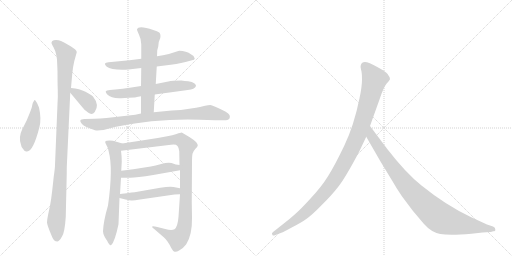
t = 0.00 s
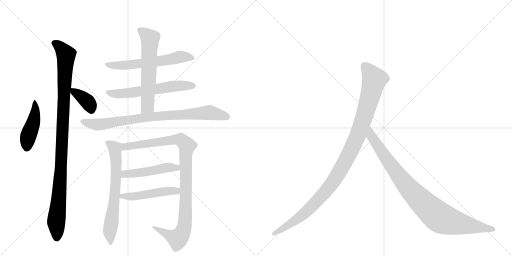
t = 2.15 s
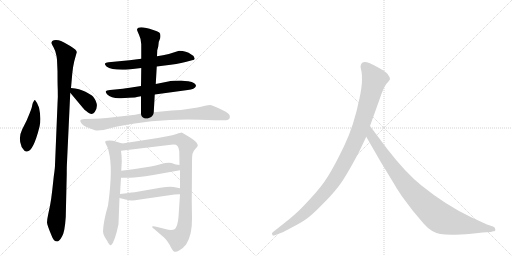
t = 4.30 s
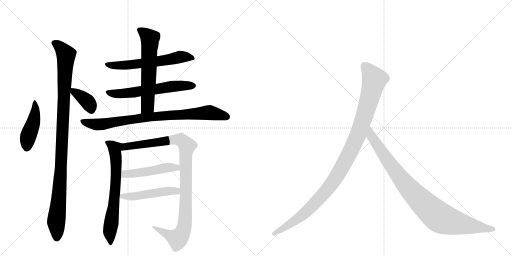
t = 6.45 s
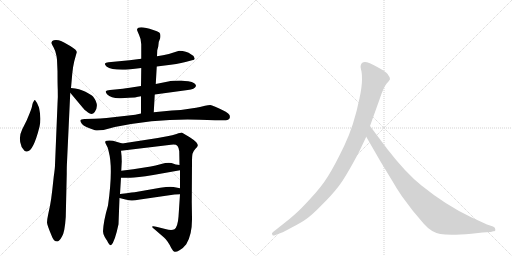
t = 8.59 s
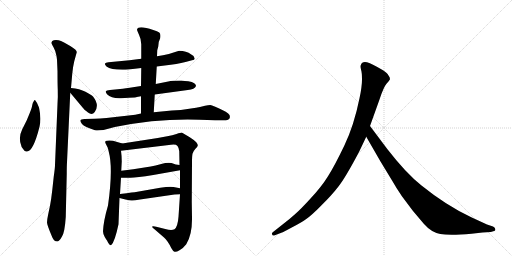
t = 10.74 s

The animated SVG that drew these frames (rendered in a browser with its animation timeline set to each time). Animation: 13 CSS @keyframes rules; one cycle of 10.74 s.

<svg version="1.1" viewBox="0 0 2048 1024" xmlns="http://www.w3.org/2000/svg">
  <g stroke="lightgray" stroke-dasharray="1,1" stroke-width="1" transform="scale(4, 4)">
    <line x1="0" y1="0" x2="256" y2="256"></line>
    <line x1="256" y1="0" x2="0" y2="256"></line>
    <line x1="128" y1="0" x2="128" y2="256"></line>
    <line x1="0" y1="128" x2="256" y2="128"></line>
    <line x1="256" y1="0" x2="512" y2="256"></line>
    <line x1="512" y1="0" x2="256" y2="256"></line>
    <line x1="384" y1="0" x2="384" y2="256"></line>
    <line x1="256" y1="128" x2="512" y2="128"></line>
  </g>
<g transform="scale(1, -1) translate(0, -850)">
   <style type="text/css">
    @keyframes keyframes0 {
      from {
       stroke: black;
       stroke-dashoffset: 449;
       stroke-width: 128;
       }
       59% {
       animation-timing-function: step-end;
       stroke: black;
       stroke-dashoffset: 0;
       stroke-width: 128;
       }
       to {
       stroke: black;
       stroke-width: 1024;
       }
       }
       #make-me-a-hanzi-animation-0 {
         animation: keyframes0 0.615397s both;
         animation-delay: 0.000000s;
         animation-timing-function: linear;
       }
    @keyframes keyframes1 {
      from {
       stroke: black;
       stroke-dashoffset: 1059;
       stroke-width: 128;
       }
       78% {
       animation-timing-function: step-end;
       stroke: black;
       stroke-dashoffset: 0;
       stroke-width: 128;
       }
       to {
       stroke: black;
       stroke-width: 1024;
       }
       }
       #make-me-a-hanzi-animation-1 {
         animation: keyframes1 1.111816s both;
         animation-delay: 0.615397s;
         animation-timing-function: linear;
       }
    @keyframes keyframes2 {
      from {
       stroke: black;
       stroke-dashoffset: 369;
       stroke-width: 128;
       }
       55% {
       animation-timing-function: step-end;
       stroke: black;
       stroke-dashoffset: 0;
       stroke-width: 128;
       }
       to {
       stroke: black;
       stroke-width: 1024;
       }
       }
       #make-me-a-hanzi-animation-2 {
         animation: keyframes2 0.550293s both;
         animation-delay: 1.727214s;
         animation-timing-function: linear;
       }
    @keyframes keyframes3 {
      from {
       stroke: black;
       stroke-dashoffset: 600;
       stroke-width: 128;
       }
       66% {
       animation-timing-function: step-end;
       stroke: black;
       stroke-dashoffset: 0;
       stroke-width: 128;
       }
       to {
       stroke: black;
       stroke-width: 1024;
       }
       }
       #make-me-a-hanzi-animation-3 {
         animation: keyframes3 0.738281s both;
         animation-delay: 2.277507s;
         animation-timing-function: linear;
       }
    @keyframes keyframes4 {
      from {
       stroke: black;
       stroke-dashoffset: 604;
       stroke-width: 128;
       }
       66% {
       animation-timing-function: step-end;
       stroke: black;
       stroke-dashoffset: 0;
       stroke-width: 128;
       }
       to {
       stroke: black;
       stroke-width: 1024;
       }
       }
       #make-me-a-hanzi-animation-4 {
         animation: keyframes4 0.741536s both;
         animation-delay: 3.015788s;
         animation-timing-function: linear;
       }
    @keyframes keyframes5 {
      from {
       stroke: black;
       stroke-dashoffset: 612;
       stroke-width: 128;
       }
       67% {
       animation-timing-function: step-end;
       stroke: black;
       stroke-dashoffset: 0;
       stroke-width: 128;
       }
       to {
       stroke: black;
       stroke-width: 1024;
       }
       }
       #make-me-a-hanzi-animation-5 {
         animation: keyframes5 0.748047s both;
         animation-delay: 3.757324s;
         animation-timing-function: linear;
       }
    @keyframes keyframes6 {
      from {
       stroke: black;
       stroke-dashoffset: 840;
       stroke-width: 128;
       }
       73% {
       animation-timing-function: step-end;
       stroke: black;
       stroke-dashoffset: 0;
       stroke-width: 128;
       }
       to {
       stroke: black;
       stroke-width: 1024;
       }
       }
       #make-me-a-hanzi-animation-6 {
         animation: keyframes6 0.933594s both;
         animation-delay: 4.505371s;
         animation-timing-function: linear;
       }
    @keyframes keyframes7 {
      from {
       stroke: black;
       stroke-dashoffset: 670;
       stroke-width: 128;
       }
       69% {
       animation-timing-function: step-end;
       stroke: black;
       stroke-dashoffset: 0;
       stroke-width: 128;
       }
       to {
       stroke: black;
       stroke-width: 1024;
       }
       }
       #make-me-a-hanzi-animation-7 {
         animation: keyframes7 0.795247s both;
         animation-delay: 5.438965s;
         animation-timing-function: linear;
       }
    @keyframes keyframes8 {
      from {
       stroke: black;
       stroke-dashoffset: 1008;
       stroke-width: 128;
       }
       77% {
       animation-timing-function: step-end;
       stroke: black;
       stroke-dashoffset: 0;
       stroke-width: 128;
       }
       to {
       stroke: black;
       stroke-width: 1024;
       }
       }
       #make-me-a-hanzi-animation-8 {
         animation: keyframes8 1.070312s both;
         animation-delay: 6.234212s;
         animation-timing-function: linear;
       }
    @keyframes keyframes9 {
      from {
       stroke: black;
       stroke-dashoffset: 485;
       stroke-width: 128;
       }
       61% {
       animation-timing-function: step-end;
       stroke: black;
       stroke-dashoffset: 0;
       stroke-width: 128;
       }
       to {
       stroke: black;
       stroke-width: 1024;
       }
       }
       #make-me-a-hanzi-animation-9 {
         animation: keyframes9 0.644694s both;
         animation-delay: 7.304525s;
         animation-timing-function: linear;
       }
    @keyframes keyframes10 {
      from {
       stroke: black;
       stroke-dashoffset: 492;
       stroke-width: 128;
       }
       62% {
       animation-timing-function: step-end;
       stroke: black;
       stroke-dashoffset: 0;
       stroke-width: 128;
       }
       to {
       stroke: black;
       stroke-width: 1024;
       }
       }
       #make-me-a-hanzi-animation-10 {
         animation: keyframes10 0.650391s both;
         animation-delay: 7.949219s;
         animation-timing-function: linear;
       }
    @keyframes keyframes11 {
      from {
       stroke: black;
       stroke-dashoffset: 1082;
       stroke-width: 128;
       }
       78% {
       animation-timing-function: step-end;
       stroke: black;
       stroke-dashoffset: 0;
       stroke-width: 128;
       }
       to {
       stroke: black;
       stroke-width: 1024;
       }
       }
       #make-me-a-hanzi-animation-11 {
         animation: keyframes11 1.130534s both;
         animation-delay: 8.599609s;
         animation-timing-function: linear;
       }
    @keyframes keyframes12 {
      from {
       stroke: black;
       stroke-dashoffset: 935;
       stroke-width: 128;
       }
       75% {
       animation-timing-function: step-end;
       stroke: black;
       stroke-dashoffset: 0;
       stroke-width: 128;
       }
       to {
       stroke: black;
       stroke-width: 1024;
       }
       }
       #make-me-a-hanzi-animation-12 {
         animation: keyframes12 1.010905s both;
         animation-delay: 9.730143s;
         animation-timing-function: linear;
       }
</style>
<path d="M 140 450 Q 137 450 135 445 Q 131 440 129 430 Q 128 420 119 398 L 107 369 L 89 333 Q 73 301 84 271 Q 85 259 94 252 Q 99 242 108 244 Q 133 244 158 343 Q 166 375 156 420 Q 149 440 140 450 Z" fill="lightgray"></path> 
<path d="M 228 611 L 230 565 Q 230 519 231 492 Q 232 464 230 434 L 220 190 Q 220 178 215 144 L 209 89 Q 205 53 200 27 L 193 -6 Q 188 -29 188 -40 Q 189 -52 207 -94 Q 214 -116 230 -116 Q 238 -114 248 -96 Q 259 -79 263 -18 L 267 156 Q 267 186 268 201 L 281 479 L 284 498 L 289 555 Q 292 585 297 605 L 307 641 Q 308 650 281 666 Q 254 682 244 686 Q 235 690 224 690 Q 214 690 209 686 Q 205 681 206 677 Q 208 672 214 661 Q 221 650 226 626 L 228 611 Z" fill="lightgray"></path> 
<path d="M 281 479 L 332 418 Q 336 412 352 400 Q 368 388 379 402 Q 399 430 372 464 Q 365 471 342 483 Q 319 495 284 498 C 263 500 263 500 281 479 Z" fill="lightgray"></path> 
<path d="M 627 584 L 659 588 Q 709 593 742 602 L 768 609 Q 779 610 779 616 L 774 626 Q 773 628 765 632 Q 745 647 717 647 L 710 645 Q 676 633 652 629 L 628 625 L 565 615 L 518 609 L 434 601 Q 422 599 420 596 Q 418 592 426 584 Q 448 568 514 572 L 565 578 L 627 584 Z" fill="lightgray"></path> 
<path d="M 619 472 L 751 490 Q 779 493 784 506 Q 785 510 777 517 Q 769 524 753 525 Q 739 526 725 528 Q 689 528 673 524 L 623 514 L 564 506 L 519 499 Q 487 494 471 493 L 440 490 Q 425 488 423 485 Q 422 481 428 473 Q 446 455 484 457 L 515 459 Q 546 460 547 462 L 564 465 L 619 472 Z" fill="lightgray"></path> 
<path d="M 615 401 L 619 472 L 623 514 L 627 584 L 628 625 L 629 649 L 633 664 L 635 682 L 641 698 Q 644 714 637 720 Q 630 725 613 730 Q 553 750 548 732 Q 548 728 556 711 Q 565 693 565 673 L 565 615 L 565 578 L 564 506 L 564 465 L 564 396 C 564 366 613 371 615 401 Z" fill="lightgray"></path> 
<path d="M 799 371 L 860 369 L 904 369 Q 914 369 918 376 Q 921 383 918 390 Q 915 395 903 403 Q 850 430 841 430 Q 833 430 820 427 Q 808 423 764 416 Q 721 408 687 408 L 615 401 L 564 396 L 541 391 L 426 378 Q 399 375 379 375 L 338 374 Q 323 373 322 369 Q 319 365 328 354 Q 337 343 380 329 Q 389 327 414 330 L 459 342 Q 633 377 799 371 Z" fill="lightgray"></path> 
<path d="M 432 28 Q 414 -33 412 -75 Q 412 -86 419 -98 Q 426 -110 428 -112 Q 439 -135 445 -130 Q 459 -118 474 -47 L 478 58 L 480 74 L 484 139 L 485 167 L 487 204 Q 487 226 484 247 C 480 277 498 273 489 276 L 452 287 Q 436 290 428 287 Q 416 287 424 273 Q 433 259 435 243 Q 453 177 432 28 Z" fill="lightgray"></path> 
<path d="M 720 73 L 714 -17 Q 711 -57 698 -67 Q 686 -73 661 -66 L 629 -58 Q 613 -54 609 -56 Q 606 -59 618 -67 L 655 -99 Q 662 -104 670 -116 Q 679 -129 685 -142 Q 692 -155 698 -157 Q 705 -159 718 -151 Q 732 -144 745 -127 Q 769 -89 768 -22 L 767 42 L 768 200 Q 768 226 770 235 Q 772 244 781 254 Q 791 263 791 268 Q 792 272 785 281 Q 778 289 759 301 L 727 320 Q 723 320 706 314 Q 690 308 669 305 L 631 298 L 489 276 C 459 271 454 243 484 247 L 684 271 Q 704 274 710 266 Q 716 258 717 245 L 718 190 L 720 169 L 720 97 L 720 73 Z" fill="lightgray"></path> 
<path d="M 484 139 L 518 139 Q 540 138 613 150 L 720 169 C 750 174 748 186 718 190 L 703 192 L 686 198 Q 669 201 645 194 Q 621 187 603 184 L 533 173 L 485 167 C 455 163 454 139 484 139 Z" fill="lightgray"></path> 
<path d="M 478 58 L 502 52 Q 519 48 526 48 Q 534 47 560 52 L 698 72 Q 705 73 720 73 C 750 73 749 91 720 97 L 694 102 Q 679 105 641 99 L 544 82 Q 540 82 480 74 C 450 70 449 65 478 58 Z" fill="lightgray"></path> 
<path d="M 1436 242 L 1465 303 L 1480 346 L 1518 452 Q 1534 501 1546 515 Q 1558 528 1560 533 Q 1560 541 1554 548 Q 1550 557 1532 569 Q 1488 595 1468 601 Q 1448 606 1443 589 Q 1441 584 1444 572 Q 1448 560 1448 532 Q 1448 503 1438 457 Q 1416 348 1377 267 Q 1338 186 1312 145 Q 1286 103 1243 57 Q 1202 12 1181 -6 Q 1159 -26 1134 -45 L 1091 -79 Q 1085 -84 1089 -88 Q 1089 -95 1102 -90 L 1128 -80 Q 1130 -80 1167 -60 Q 1204 -41 1225 -26 Q 1247 -11 1286 29 Q 1326 68 1353 103 Q 1381 138 1436 242 Z" fill="lightgray"></path> 
<path d="M 1465 303 L 1522 204 L 1570 125 Q 1584 100 1607 66 L 1652 6 L 1696 -46 Q 1725 -79 1761 -86 Q 1798 -93 1886 -85 L 1930 -80 L 1963 -78 L 1973 -75 Q 1983 -75 1981 -67 Q 1982 -61 1972 -56 L 1948 -48 L 1885 -19 Q 1785 28 1686 108 Q 1624 157 1549 254 L 1480 346 C 1462 370 1450 329 1465 303 Z" fill="lightgray"></path> 
      <clipPath id="make-me-a-hanzi-clip-0">
      <path d="M 140 450 Q 137 450 135 445 Q 131 440 129 430 Q 128 420 119 398 L 107 369 L 89 333 Q 73 301 84 271 Q 85 259 94 252 Q 99 242 108 244 Q 133 244 158 343 Q 166 375 156 420 Q 149 440 140 450 Z" fill="lightgray"></path>
      </clipPath>
      <path clip-path="url(#make-me-a-hanzi-clip-0)" d="M 141 444 L 140 392 L 112 303 L 105 256 " fill="none" id="make-me-a-hanzi-animation-0" stroke-dasharray="321 642" stroke-linecap="round"></path>

      <clipPath id="make-me-a-hanzi-clip-1">
      <path d="M 228 611 L 230 565 Q 230 519 231 492 Q 232 464 230 434 L 220 190 Q 220 178 215 144 L 209 89 Q 205 53 200 27 L 193 -6 Q 188 -29 188 -40 Q 189 -52 207 -94 Q 214 -116 230 -116 Q 238 -114 248 -96 Q 259 -79 263 -18 L 267 156 Q 267 186 268 201 L 281 479 L 284 498 L 289 555 Q 292 585 297 605 L 307 641 Q 308 650 281 666 Q 254 682 244 686 Q 235 690 224 690 Q 214 690 209 686 Q 205 681 206 677 Q 208 672 214 661 Q 221 650 226 626 L 228 611 Z" fill="lightgray"></path>
      </clipPath>
      <path clip-path="url(#make-me-a-hanzi-clip-1)" d="M 217 678 L 239 663 L 264 631 L 243 165 L 225 -31 L 227 -103 " fill="none" id="make-me-a-hanzi-animation-1" stroke-dasharray="931 1862" stroke-linecap="round"></path>

      <clipPath id="make-me-a-hanzi-clip-2">
      <path d="M 281 479 L 332 418 Q 336 412 352 400 Q 368 388 379 402 Q 399 430 372 464 Q 365 471 342 483 Q 319 495 284 498 C 263 500 263 500 281 479 Z" fill="lightgray"></path>
      </clipPath>
      <path clip-path="url(#make-me-a-hanzi-clip-2)" d="M 292 492 L 296 481 L 317 471 L 353 440 L 365 412 " fill="none" id="make-me-a-hanzi-animation-2" stroke-dasharray="241 482" stroke-linecap="round"></path>

      <clipPath id="make-me-a-hanzi-clip-3">
      <path d="M 627 584 L 659 588 Q 709 593 742 602 L 768 609 Q 779 610 779 616 L 774 626 Q 773 628 765 632 Q 745 647 717 647 L 710 645 Q 676 633 652 629 L 628 625 L 565 615 L 518 609 L 434 601 Q 422 599 420 596 Q 418 592 426 584 Q 448 568 514 572 L 565 578 L 627 584 Z" fill="lightgray"></path>
      </clipPath>
      <path clip-path="url(#make-me-a-hanzi-clip-3)" d="M 429 593 L 503 588 L 719 622 L 770 618 " fill="none" id="make-me-a-hanzi-animation-3" stroke-dasharray="472 944" stroke-linecap="round"></path>

      <clipPath id="make-me-a-hanzi-clip-4">
      <path d="M 619 472 L 751 490 Q 779 493 784 506 Q 785 510 777 517 Q 769 524 753 525 Q 739 526 725 528 Q 689 528 673 524 L 623 514 L 564 506 L 519 499 Q 487 494 471 493 L 440 490 Q 425 488 423 485 Q 422 481 428 473 Q 446 455 484 457 L 515 459 Q 546 460 547 462 L 564 465 L 619 472 Z" fill="lightgray"></path>
      </clipPath>
      <path clip-path="url(#make-me-a-hanzi-clip-4)" d="M 429 480 L 475 474 L 690 505 L 774 508 " fill="none" id="make-me-a-hanzi-animation-4" stroke-dasharray="476 952" stroke-linecap="round"></path>

      <clipPath id="make-me-a-hanzi-clip-5">
      <path d="M 615 401 L 619 472 L 623 514 L 627 584 L 628 625 L 629 649 L 633 664 L 635 682 L 641 698 Q 644 714 637 720 Q 630 725 613 730 Q 553 750 548 732 Q 548 728 556 711 Q 565 693 565 673 L 565 615 L 565 578 L 564 506 L 564 465 L 564 396 C 564 366 613 371 615 401 Z" fill="lightgray"></path>
      </clipPath>
      <path clip-path="url(#make-me-a-hanzi-clip-5)" d="M 556 730 L 600 695 L 590 425 L 570 403 " fill="none" id="make-me-a-hanzi-animation-5" stroke-dasharray="484 968" stroke-linecap="round"></path>

      <clipPath id="make-me-a-hanzi-clip-6">
      <path d="M 799 371 L 860 369 L 904 369 Q 914 369 918 376 Q 921 383 918 390 Q 915 395 903 403 Q 850 430 841 430 Q 833 430 820 427 Q 808 423 764 416 Q 721 408 687 408 L 615 401 L 564 396 L 541 391 L 426 378 Q 399 375 379 375 L 338 374 Q 323 373 322 369 Q 319 365 328 354 Q 337 343 380 329 Q 389 327 414 330 L 459 342 Q 633 377 799 371 Z" fill="lightgray"></path>
      </clipPath>
      <path clip-path="url(#make-me-a-hanzi-clip-6)" d="M 328 366 L 393 352 L 585 381 L 831 400 L 906 383 " fill="none" id="make-me-a-hanzi-animation-6" stroke-dasharray="712 1424" stroke-linecap="round"></path>

      <clipPath id="make-me-a-hanzi-clip-7">
      <path d="M 432 28 Q 414 -33 412 -75 Q 412 -86 419 -98 Q 426 -110 428 -112 Q 439 -135 445 -130 Q 459 -118 474 -47 L 478 58 L 480 74 L 484 139 L 485 167 L 487 204 Q 487 226 484 247 C 480 277 498 273 489 276 L 452 287 Q 436 290 428 287 Q 416 287 424 273 Q 433 259 435 243 Q 453 177 432 28 Z" fill="lightgray"></path>
      </clipPath>
      <path clip-path="url(#make-me-a-hanzi-clip-7)" d="M 435 278 L 459 257 L 465 199 L 460 82 L 439 -77 L 443 -123 " fill="none" id="make-me-a-hanzi-animation-7" stroke-dasharray="542 1084" stroke-linecap="round"></path>

      <clipPath id="make-me-a-hanzi-clip-8">
      <path d="M 720 73 L 714 -17 Q 711 -57 698 -67 Q 686 -73 661 -66 L 629 -58 Q 613 -54 609 -56 Q 606 -59 618 -67 L 655 -99 Q 662 -104 670 -116 Q 679 -129 685 -142 Q 692 -155 698 -157 Q 705 -159 718 -151 Q 732 -144 745 -127 Q 769 -89 768 -22 L 767 42 L 768 200 Q 768 226 770 235 Q 772 244 781 254 Q 791 263 791 268 Q 792 272 785 281 Q 778 289 759 301 L 727 320 Q 723 320 706 314 Q 690 308 669 305 L 631 298 L 489 276 C 459 271 454 243 484 247 L 684 271 Q 704 274 710 266 Q 716 258 717 245 L 718 190 L 720 169 L 720 97 L 720 73 Z" fill="lightgray"></path>
      </clipPath>
      <path clip-path="url(#make-me-a-hanzi-clip-8)" d="M 491 253 L 501 264 L 707 292 L 729 287 L 748 267 L 743 239 L 742 -3 L 732 -75 L 711 -105 L 622 -60 " fill="none" id="make-me-a-hanzi-animation-8" stroke-dasharray="880 1760" stroke-linecap="round"></path>

      <clipPath id="make-me-a-hanzi-clip-9">
      <path d="M 484 139 L 518 139 Q 540 138 613 150 L 720 169 C 750 174 748 186 718 190 L 703 192 L 686 198 Q 669 201 645 194 Q 621 187 603 184 L 533 173 L 485 167 C 455 163 454 139 484 139 Z" fill="lightgray"></path>
      </clipPath>
      <path clip-path="url(#make-me-a-hanzi-clip-9)" d="M 490 146 L 505 155 L 599 164 L 669 180 L 706 179 L 711 173 " fill="none" id="make-me-a-hanzi-animation-9" stroke-dasharray="357 714" stroke-linecap="round"></path>

      <clipPath id="make-me-a-hanzi-clip-10">
      <path d="M 478 58 L 502 52 Q 519 48 526 48 Q 534 47 560 52 L 698 72 Q 705 73 720 73 C 750 73 749 91 720 97 L 694 102 Q 679 105 641 99 L 544 82 Q 540 82 480 74 C 450 70 449 65 478 58 Z" fill="lightgray"></path>
      </clipPath>
      <path clip-path="url(#make-me-a-hanzi-clip-10)" d="M 485 61 L 492 68 L 550 66 L 679 87 L 707 86 L 713 79 " fill="none" id="make-me-a-hanzi-animation-10" stroke-dasharray="364 728" stroke-linecap="round"></path>

      <clipPath id="make-me-a-hanzi-clip-11">
      <path d="M 1436 242 L 1465 303 L 1480 346 L 1518 452 Q 1534 501 1546 515 Q 1558 528 1560 533 Q 1560 541 1554 548 Q 1550 557 1532 569 Q 1488 595 1468 601 Q 1448 606 1443 589 Q 1441 584 1444 572 Q 1448 560 1448 532 Q 1448 503 1438 457 Q 1416 348 1377 267 Q 1338 186 1312 145 Q 1286 103 1243 57 Q 1202 12 1181 -6 Q 1159 -26 1134 -45 L 1091 -79 Q 1085 -84 1089 -88 Q 1089 -95 1102 -90 L 1128 -80 Q 1130 -80 1167 -60 Q 1204 -41 1225 -26 Q 1247 -11 1286 29 Q 1326 68 1353 103 Q 1381 138 1436 242 Z" fill="lightgray"></path>
      </clipPath>
      <path clip-path="url(#make-me-a-hanzi-clip-11)" d="M 1460 585 L 1498 532 L 1436 321 L 1376 196 L 1320 105 L 1251 28 L 1167 -42 L 1096 -85 " fill="none" id="make-me-a-hanzi-animation-11" stroke-dasharray="954 1908" stroke-linecap="round"></path>

      <clipPath id="make-me-a-hanzi-clip-12">
      <path d="M 1465 303 L 1522 204 L 1570 125 Q 1584 100 1607 66 L 1652 6 L 1696 -46 Q 1725 -79 1761 -86 Q 1798 -93 1886 -85 L 1930 -80 L 1963 -78 L 1973 -75 Q 1983 -75 1981 -67 Q 1982 -61 1972 -56 L 1948 -48 L 1885 -19 Q 1785 28 1686 108 Q 1624 157 1549 254 L 1480 346 C 1462 370 1450 329 1465 303 Z" fill="lightgray"></path>
      </clipPath>
      <path clip-path="url(#make-me-a-hanzi-clip-12)" d="M 1481 338 L 1486 305 L 1603 137 L 1677 53 L 1745 -10 L 1770 -26 L 1804 -37 L 1972 -66 " fill="none" id="make-me-a-hanzi-animation-12" stroke-dasharray="807 1614" stroke-linecap="round"></path>

</g>
</svg>
